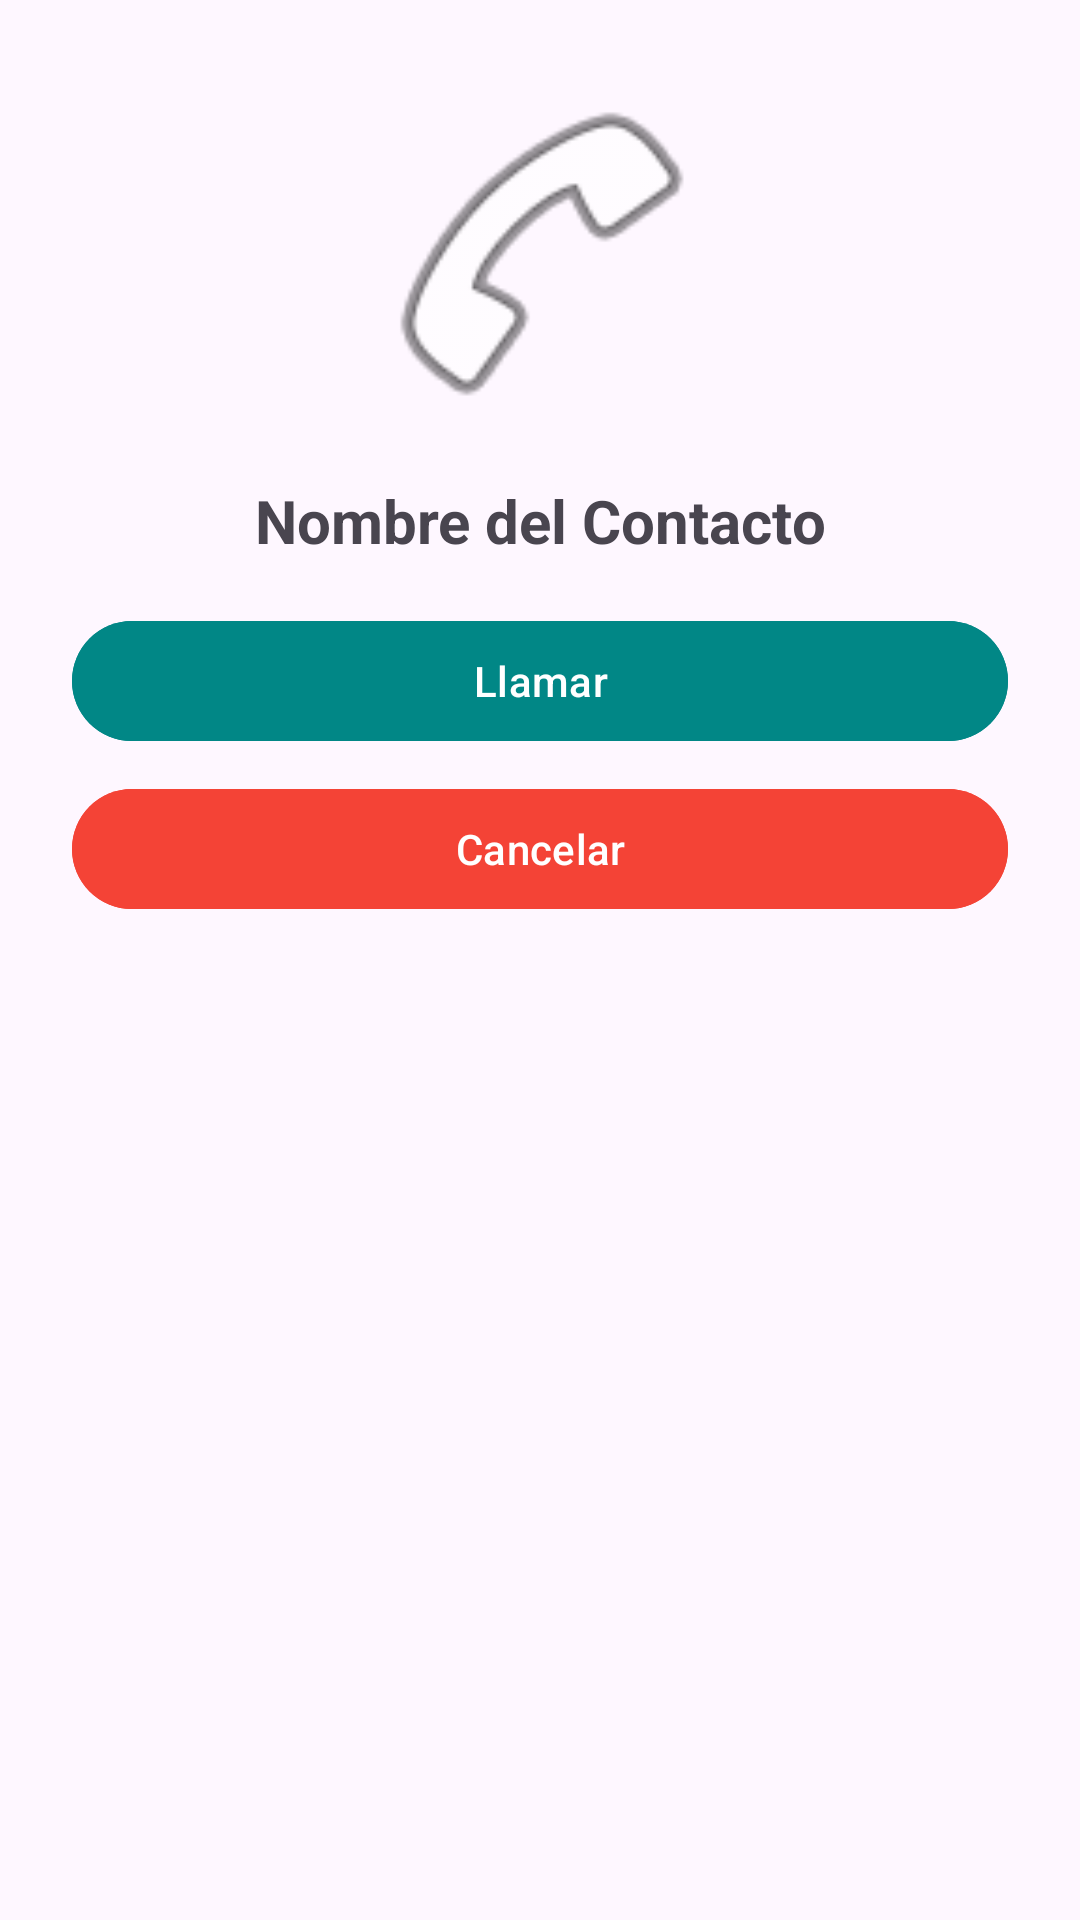

This screen was rendered from an Android layout file. Write that file and the resources it references.
<!-- AndroidManifest.xml: application theme Theme.PM2E1200630520001 -->
<!-- res/layout/activity_llamada.xml -->
<?xml version="1.0" encoding="utf-8"?>
<androidx.constraintlayout.widget.ConstraintLayout
    xmlns:android="http://schemas.android.com/apk/res/android"
    xmlns:app="http://schemas.android.com/apk/res-auto"
    android:layout_width="match_parent"
    android:layout_height="match_parent"
    android:padding="24dp">

    <ImageView
        android:id="@+id/imgContactoLlamada"
        android:layout_width="120dp"
        android:layout_height="120dp"
        android:src="@android:drawable/ic_menu_call"
        app:layout_constraintTop_toTopOf="parent"
        app:layout_constraintStart_toStartOf="parent"
        app:layout_constraintEnd_toEndOf="parent"/>

    <TextView
        android:id="@+id/txtNombreLlamada"
        android:layout_width="wrap_content"
        android:layout_height="wrap_content"
        android:text="Nombre del Contacto"
        android:textSize="20sp"
        android:textStyle="bold"
        app:layout_constraintTop_toBottomOf="@id/imgContactoLlamada"
        app:layout_constraintStart_toStartOf="parent"
        app:layout_constraintEnd_toEndOf="parent"
        android:layout_marginTop="16dp"/>

    <com.google.android.material.button.MaterialButton
        android:id="@+id/btnConfirmarLlamada"
        android:layout_width="0dp"
        android:layout_height="wrap_content"
        android:text="Llamar"
        android:backgroundTint="@color/teal_700"
        app:layout_constraintTop_toBottomOf="@id/txtNombreLlamada"
        app:layout_constraintStart_toStartOf="parent"
        app:layout_constraintEnd_toEndOf="parent"
        android:layout_marginTop="16dp"/>

    <com.google.android.material.button.MaterialButton
        android:id="@+id/btnCancelarLlamada"
        android:layout_width="0dp"
        android:layout_height="wrap_content"
        android:text="Cancelar"
        android:backgroundTint="@color/red"
        app:layout_constraintTop_toBottomOf="@id/btnConfirmarLlamada"
        app:layout_constraintStart_toStartOf="parent"
        app:layout_constraintEnd_toEndOf="parent"
        android:layout_marginTop="8dp"/>

</androidx.constraintlayout.widget.ConstraintLayout>
<!-- resources referenced by this layout -->
<resources>
  <color name="red">#F44336</color>
  <color name="teal_700">#018786</color>
  <style name="Theme.PM2E1200630520001" parent="Base.Theme.PM2E1200630520001" />
  <style name="Base.Theme.PM2E1200630520001" parent="Theme.Material3.DayNight.NoActionBar">
          
          
      </style>
</resources>
